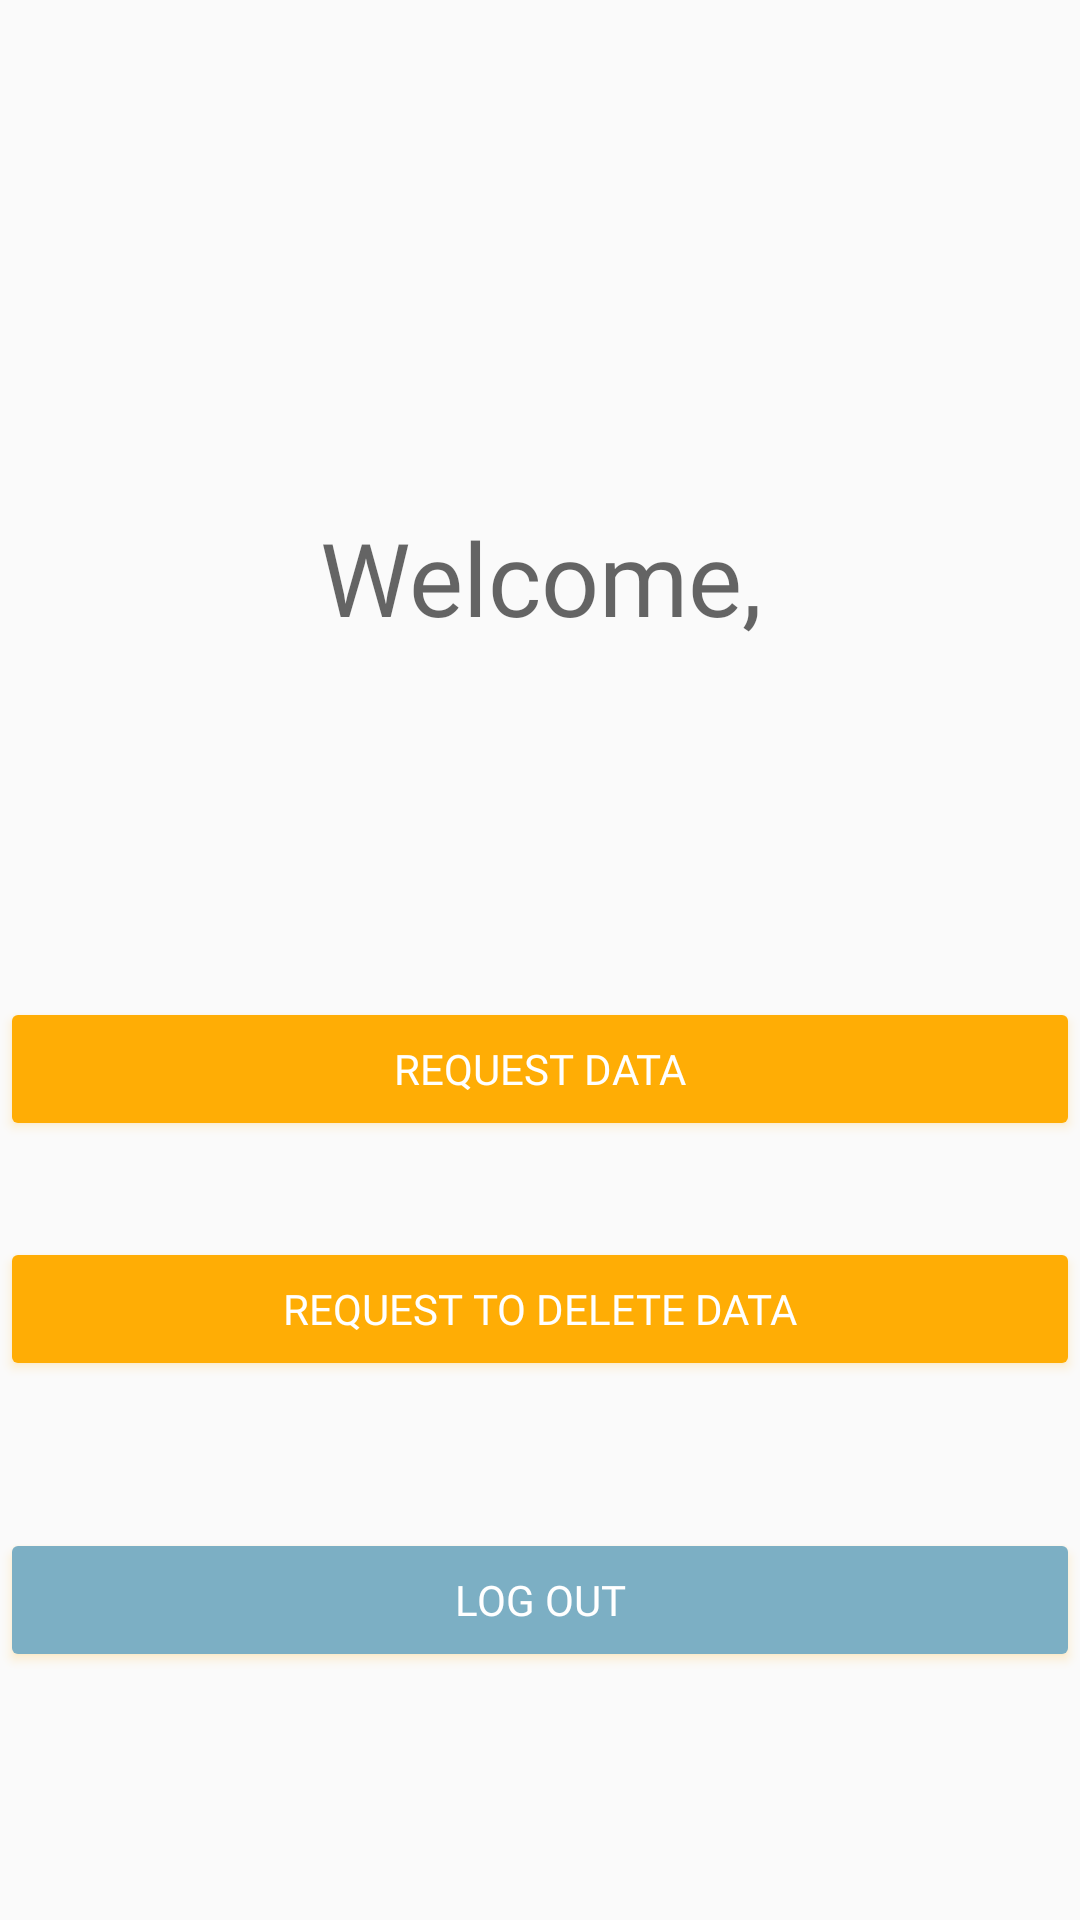

Here is an Android app screen rendered from its layout file. Give the layout XML and the strings, colors and styles it references.
<!-- AndroidManifest.xml: application theme AppTheme -->
<!-- res/layout/fragment_main.xml -->
<?xml version="1.0" encoding="utf-8"?>
<android.support.constraint.ConstraintLayout xmlns:android="http://schemas.android.com/apk/res/android"
    xmlns:app="http://schemas.android.com/apk/res-auto"
    xmlns:tools="http://schemas.android.com/tools"
    android:layout_width="match_parent"
    android:layout_height="match_parent"
    tools:context=".UI.Employees.Fragments.MainFragment">

    <TextView
        android:id="@+id/textView"
        android:layout_width="wrap_content"
        android:layout_height="wrap_content"
        android:layout_marginStart="158dp"
        android:layout_marginTop="16dp"
        android:layout_marginEnd="157dp"
        android:fontFamily="@font/big_noodle_italic"
        android:text="@string/welcome"
        android:textAppearance="@style/TextAppearance.AppCompat.Display1"
        app:layout_constraintBottom_toTopOf="@+id/tv_user_name"
        app:layout_constraintEnd_toEndOf="parent"
        app:layout_constraintStart_toStartOf="parent"
        app:layout_constraintTop_toBottomOf="@+id/iv_user_profile" />

    <TextView
        android:id="@+id/tv_user_name"
        android:layout_width="wrap_content"
        android:layout_height="wrap_content"
        android:layout_marginStart="186dp"
        android:layout_marginTop="24dp"
        android:layout_marginEnd="186dp"
        android:layout_marginBottom="32dp"
        android:fontFamily="@font/big_noodle_italic"
        android:text=""
        android:textAppearance="@style/TextAppearance.AppCompat.Large"
        app:layout_constraintBottom_toTopOf="@+id/request_btn"
        app:layout_constraintEnd_toEndOf="parent"
        app:layout_constraintStart_toStartOf="parent"
        app:layout_constraintTop_toBottomOf="@+id/textView"
        tools:text="@tools:sample/first_names" />

    <ImageView
        android:id="@+id/iv_user_profile"
        android:layout_width="0dp"
        android:layout_height="175dp"
        android:layout_marginStart="32dp"
        android:layout_marginTop="60dp"
        android:layout_marginEnd="32dp"
        android:layout_marginBottom="16dp"
        android:contentDescription="@string/profile_picture"
        app:layout_constraintBottom_toTopOf="@+id/textView"
        app:layout_constraintEnd_toEndOf="parent"
        app:layout_constraintHorizontal_bias="0.0"
        app:layout_constraintStart_toStartOf="parent"
        app:layout_constraintTop_toTopOf="parent"
        tools:src="@tools:sample/avatars" />


    <Button
        android:id="@+id/request_btn"
        style="@android:style/Widget.DeviceDefault.Button.Colored"
        android:layout_width="match_parent"
        android:layout_height="48dp"
        android:layout_marginTop="32dp"
        android:layout_marginBottom="16dp"
        android:backgroundTint="@color/colorAccent"
        android:fontFamily="@font/big_noodle_italic"
        android:text="@string/request_data"
        app:layout_constraintBottom_toTopOf="@+id/delete_data_btn"
        app:layout_constraintEnd_toEndOf="parent"
        app:layout_constraintStart_toStartOf="parent"
        app:layout_constraintTop_toBottomOf="@+id/tv_user_name" />


    <Button
        android:id="@+id/delete_data_btn"
        style="@android:style/Widget.DeviceDefault.Button.Colored"
        android:layout_width="match_parent"
        android:layout_height="48dp"
        android:layout_marginTop="16dp"
        android:layout_marginBottom="27dp"
        android:backgroundTint="@color/colorAccent"
        android:fontFamily="@font/big_noodle_italic"
        android:text="@string/request_to_delete_data"
        app:layout_constraintBottom_toTopOf="@+id/log_out_btn"
        app:layout_constraintEnd_toEndOf="parent"
        app:layout_constraintStart_toStartOf="parent"
        app:layout_constraintTop_toBottomOf="@+id/request_btn" />

    <Button
        android:id="@+id/log_out_btn"
        style="@android:style/Widget.DeviceDefault.Button.Colored"
        android:layout_width="match_parent"
        android:layout_height="wrap_content"
        android:layout_marginTop="22dp"
        android:layout_marginBottom="180dp"
        android:backgroundTint="@color/colorAccent3"
        android:fontFamily="@font/big_noodle_italic"
        android:text="@string/log_out"
        app:layout_constraintBottom_toBottomOf="parent"
        app:layout_constraintEnd_toEndOf="parent"
        app:layout_constraintHorizontal_bias="0.0"
        app:layout_constraintStart_toStartOf="parent"
        app:layout_constraintTop_toBottomOf="@+id/delete_data_btn" />

</android.support.constraint.ConstraintLayout>
<!-- resources referenced by this layout -->
<resources>
  <color name="colorAccent">#ffad05</color>
  <color name="colorAccent3">#7cafc4</color>
  <string name="log_out">Log Out</string>
  <string name="profile_picture">Profile Picture</string>
  <string name="request_data">Request Data</string>
  <string name="request_to_delete_data">Request to delete data</string>
  <string name="welcome">Welcome,</string>
  <style name="AppTheme" parent="Theme.AppCompat.Light.DarkActionBar">
          
          <item name="colorPrimary">@color/colorPrimary</item>
          <item name="colorPrimaryDark">@color/colorPrimaryDark</item>
          <item name="colorAccent">@color/colorAccent</item>
          <item name="windowActionBar">false</item>
          <item name="windowNoTitle">true</item>
      </style>
  <color name="colorPrimary">#5995ed</color>
  <color name="colorPrimaryDark">#044389</color>
</resources>
